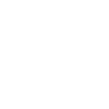
t = 0.00 s
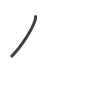
t = 0.75 s
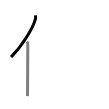
t = 1.50 s
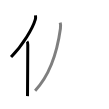
t = 2.50 s
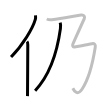
t = 3.25 s
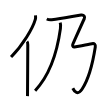
t = 4.00 s

The animated SVG that drew these frames (rendered in a browser with its animation timeline set to each time). Animation: 4 SMIL elements (animate=4); one cycle of 4.00 s.

<svg width="109px" height="109px" viewBox="0 0 px 109px" xmlns="http://www.w3.org/2000/svg" xmlns:xlink="http://www.w3.org/1999/xlink" xml:space="preserve" version="1.1"  baseProfile="full">
<path d="M35.48,15.39c0.15,1.13,0.27,2.55-0.14,3.93c-2.55,8.78-12.4,25.75-24.28,37.64" style="fill:none;stroke:black;stroke-width:3;opacity:0">
  <animate attributeType="CSS" attributeName="opacity" from="0" to="1" begin="0s" dur="1s" repeatCount="Indefinite" fill="freeze" />
</path>
<path d="M27.03,41.5c0.59,0.61,0.76,1.97,0.76,3.23c0,13.02-0.29,42.65-0.29,51.4" style="fill:none;stroke:black;stroke-width:3;opacity:0">
  <animate attributeType="CSS" attributeName="opacity" from="0" to="1" begin="1s" dur="1s" repeatCount="Indefinite" fill="freeze" />
</path>
<path d="M60.21,22.68c0.43,1.42,0.54,3.64,0.21,5.95c-2.37,17.1-8.02,43.66-25.29,62.03" style="fill:none;stroke:black;stroke-width:3;opacity:0">
  <animate attributeType="CSS" attributeName="opacity" from="0" to="1" begin="2s" dur="1s" repeatCount="Indefinite" fill="freeze" />
</path>
<path d="M46.77,19c1.46,0.75,3.56,0.91,5.01,0.75c11.28-1.25,18.48-3,29.35-4.75c2.72-0.44,4.07,1.74,3.13,3.75C81.34,25,75.82,37.5,72.9,44c-0.58,1.28-0.25,3.33,1.46,3c5.14-1,13.03-2.25,17.62-3.25c2.5-0.54,3.69,0.74,3.3,3.25C93,61.75,89,78.75,81.99,89.25c-4.29,6.42-7.52,2.5-9.19-1" style="fill:none;stroke:black;stroke-width:3;opacity:0">
  <animate attributeType="CSS" attributeName="opacity" from="0" to="1" begin="3s" dur="1s" repeatCount="Indefinite" fill="freeze" />
</path>
</svg>
